Run: headless pygame with SDL's dummy video driver; simulated clock (each Clock.tick advances the game by its frame time, no real sleeping); random seed 0; keys injected as events and as key.get_pressed() state; no mouse input.
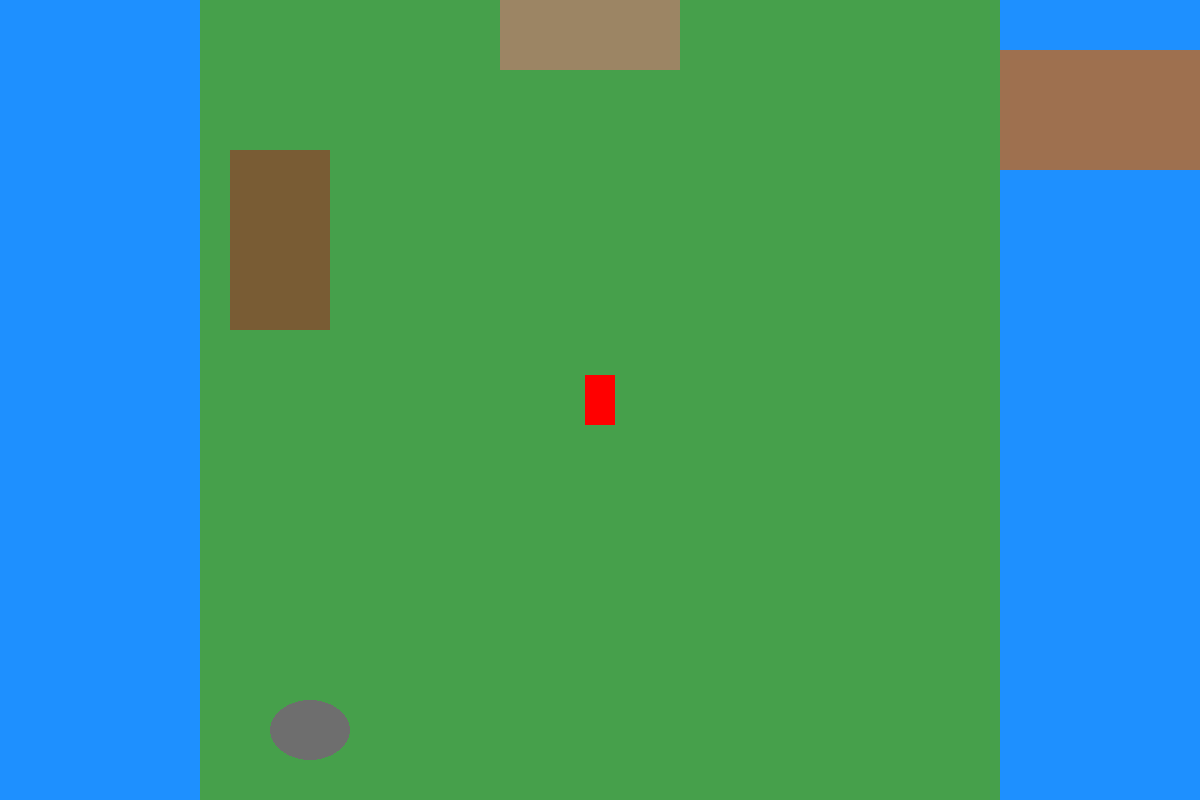
Frame 1 of 4 · flips 1–60 · no input
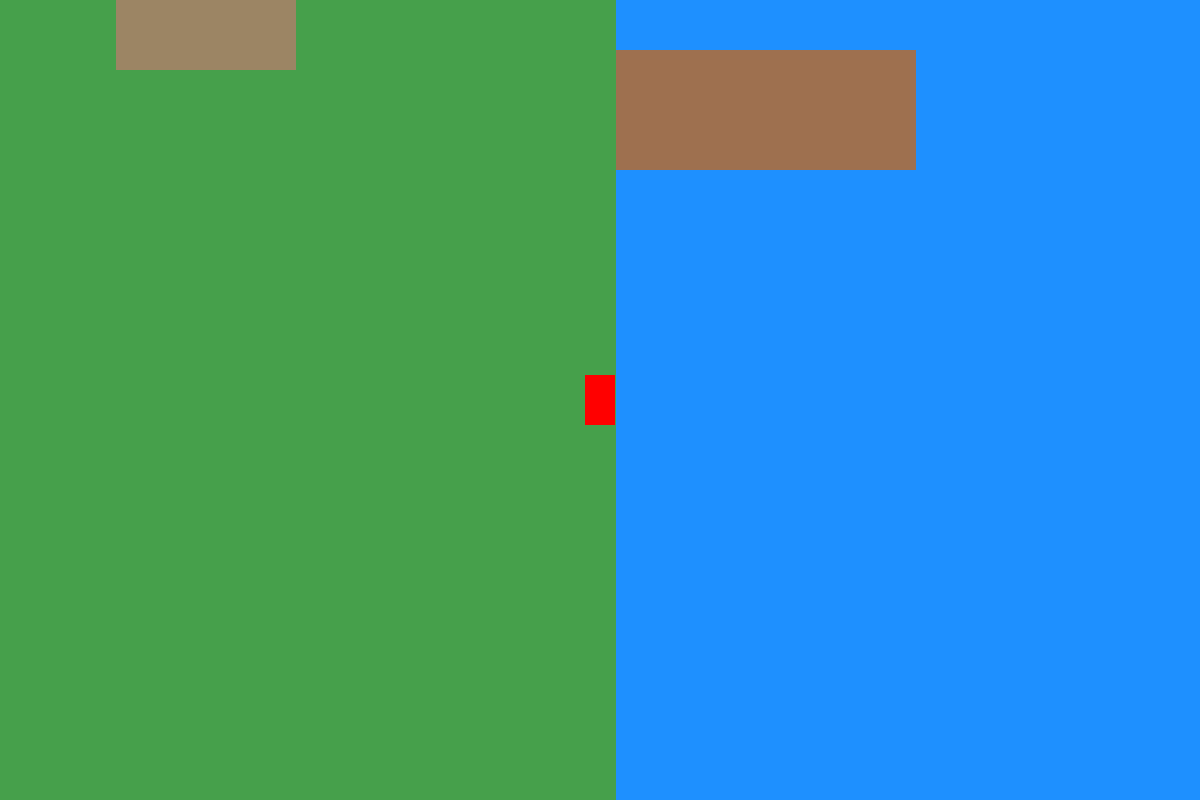
Frame 2 of 4 · flips 61–180 · tapped SPACE, RETURN · held RIGHT (→), D
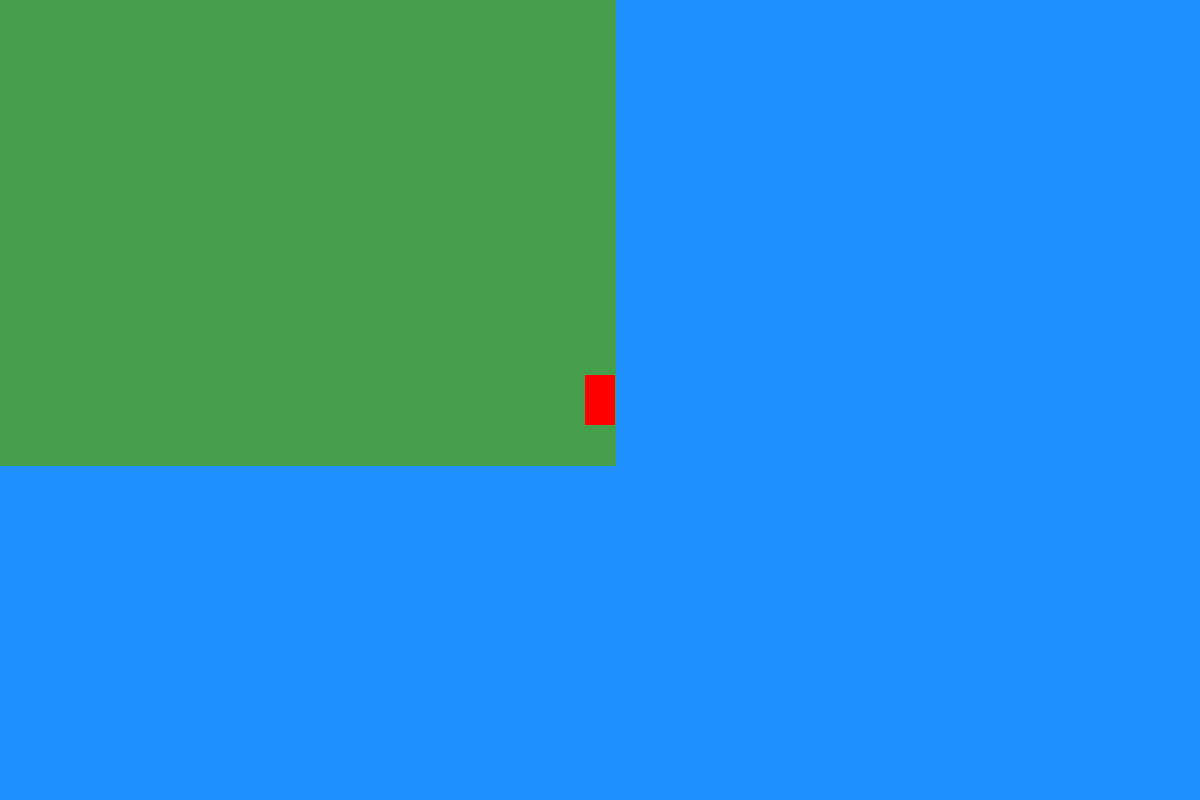
Frame 3 of 4 · flips 181–300 · held DOWN (↓), S
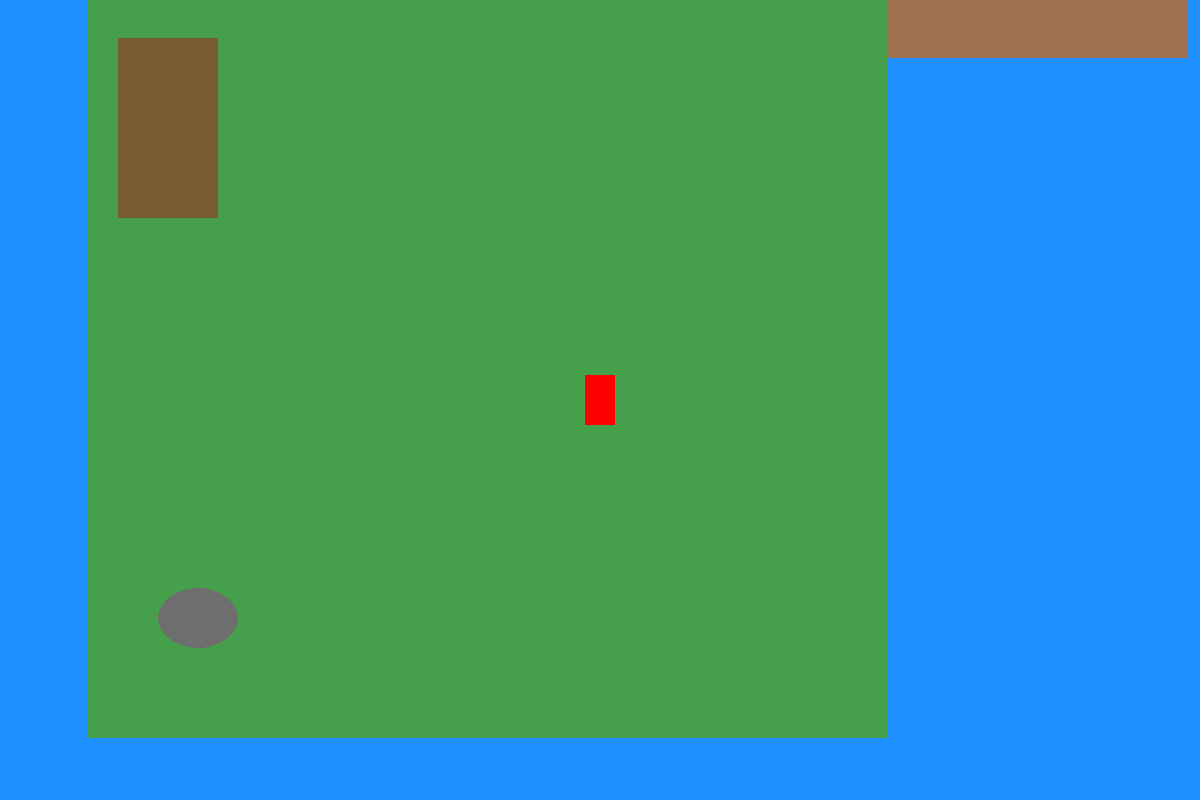
Frame 4 of 4 · flips 301–420 · held LEFT (←), A, UP (↑), W

The pygame program that drew these frames:

"GAME NAME: Fish n Chips"

import pygame
import sys  #NOTE: USE LATER ONCE WE MAKE ASSETS


#Screen Dimensions + update version Number when you release a new version
WIDTH = 1200
HEIGHT = 800
GAME_VERSION = "1.0.1"


FPS = 60
clock = pygame.time.Clock()


def main():
    pygame.init()


    #NOTE: Windows + Game version
    screen = pygame.display.set_mode((WIDTH, HEIGHT))
    pygame.display.set_caption(f"Fish N' Chips V{GAME_VERSION}")


    #NOTE: it makes the game run at a constant speed, regardless of the computer's performance
  
    MENU_BACKGROUND_COLOR = (30,144,255)


    game_running = True
    
#-----------------------------------
    #NOTE: CHARACTER INFORMATION:
    player = pygame.Rect(
        200,200,30,50
        )
    
    player_speed = 200 #Measured in pixels per second

    player_pos = pygame.Vector2(player.topleft)

    #NOTE: ISLAND INFORMATION:
    island_size = (800, 900)

    island_pos = pygame.Vector2(
        (WIDTH - island_size[0]) / 2,
          (HEIGHT - island_size[1]) / 2
          )
    
    fish_island = pygame.Rect(
        island_pos, 
        island_size
        ) 

        #NOTE: ISLAND TERRAIN:

    #NOTE: ROCK FORMATION + LOCATION:
    gray_stone = pygame.Rect(
        fish_island.left + 70,
        fish_island.bottom - 150,
        80 ,
        60
    )

    #NOTE: Store Info + Location:
            # vendor store is where you sell sell fish to get money
    vendor_store = pygame.Rect(
        fish_island.left  + 30 ,
        fish_island.top + 200 ,
        100 ,
        180
    )

            #Fishing supplies Shop is where you upgrade ur gear
    
    fishing_shop = pygame.Rect(
        fish_island.centerx - 100, 
        fish_island.top + 20,
        180 ,
        100
    )

       #NOTE: MOVEMENT + COLLISION:

    def is_walkable(x,y):
        player_center = (
        round(x +player.width /2) ,
        round(y + player.height /2)
        )

        return(
            fish_island.collidepoint(player_center)
            or
            dock.collidepoint(player_center)
        )



    #NOTE: Dock Location + Size 
    dock = pygame.Rect(
        fish_island.right ,
        fish_island.top + 100 ,
        300,
        120
    )




    #NOTE: CAMERA INFORMATION:
    player.center = fish_island.center
    player_pos = pygame.Vector2(player.topleft)



#-----------------------------------
    #NOTE: Main Game Loop
    while game_running:
        dt = clock.tick(FPS) / 1000


        #NOTE: Event Handling System

        for event in pygame.event.get():


            #NOTE: When Game is quitted

            if event.type == pygame.QUIT:
                game_running = False


            elif event.type == pygame.KEYDOWN:

                #NOTE: When Escape key is pressed
                if event.key == pygame.K_ESCAPE:
                    game_running = False

    #----------------------------------------#


        #NOTE: DIRECTIONAL MOVEMENT SYSTEM:
        keys = pygame.key.get_pressed()

        direction = pygame.Vector2(
            keys[pygame.K_d] - keys[pygame.K_a], #X axis
            keys[pygame.K_s] - keys[pygame.K_w] #Y Axis
        )
        if direction.length_squared() > 0:
            direction.normalize_ip()


        #NOTE: Horizontal Movement Checker:
        old_x = player_pos.x
        player_pos.x += direction.x * player_speed *dt

        if not is_walkable(player_pos.x , player_pos.y):
            player_pos.x = old_x



        #NOTE: Vertical Movement Checker:
        old_y = player_pos.y
        player_pos.y += direction.y * player_speed *dt

        if not is_walkable(player_pos.x , player_pos.y):
            player_pos.y = old_y






 

    #NOTE: RENDERING!!!

        #NOTE: WATER BACKGROUND
        screen.fill(MENU_BACKGROUND_COLOR) 
       
        #NOTE: CAMERA OFFSET
        camera_offset_x = (
            player_pos.x + player.width /2 - WIDTH / 2
        )

        camera_offset_y = (
            player_pos.y + player.height /2 - HEIGHT /2
        )

        #NOTE: ISLAND MOVEMENT (By camera)
        island_screen_rect = fish_island.move(
            round(-camera_offset_x),
            round(-camera_offset_y)
        )

        #NOTE:ISLAND BACKGROUND
        island_color = (70, 160, 75)  # RGB color format
        pygame.draw.rect(screen, island_color, island_screen_rect)



            #NOTE: TERRAIN:
        
        #NOTE: ROCK FORMATION:
        gray_stone_screen_rect = gray_stone.move(
            round(-camera_offset_x),
            round(-camera_offset_y)
        )
        stone_color = (110,110,110)
        pygame.draw.ellipse(screen, stone_color , gray_stone_screen_rect)

        #NOTE: Vendor Store Formation:
        vendor_store_screen_rect = vendor_store.move(
            round(-camera_offset_x) ,
            round(-camera_offset_y)
        )

        vendor_base_color = (121, 92, 52)
        pygame.draw.rect(screen, vendor_base_color, vendor_store_screen_rect)

        #NOTE: Fishing shop FOrmation:
        fishing_shop_screen_rect = fishing_shop.move(
            round(-camera_offset_x) ,
            round(-camera_offset_y)
        )
        fishing_shop_color = (156, 133, 100)
        pygame.draw.rect(screen, fishing_shop_color , fishing_shop_screen_rect)




        #NOTE: Dock Formation:
        dock_screen_rect = dock.move(
            round(-camera_offset_x) ,
            round(-camera_offset_y)
        )
        dock_color = (158, 112, 79)
        pygame.draw.rect(screen, dock_color , dock_screen_rect)







       
        #NOTE: Player center.
        player.center =  (WIDTH //2 , HEIGHT //2)
        player_color = (255, 0, 0)
        pygame.draw.rect(screen, player_color, player)
        
        pygame.display.flip()



    
    pygame.quit()









if __name__ == "__main__":
    main()
            
